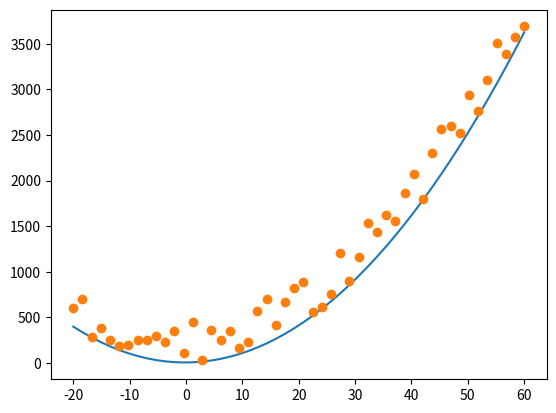

Recreate this plot in Python. (Note: this script raises an exception after producing the figure.)
import numpy as np
import matplotlib.pylab as plt
%matplotlib inline
%config InlineBackend.figure_format = 'retina'

# function
f = lambda x: x**2 + 1.0/3.0 * x + 5.0

x = np.linspace(-20, 60, 50)
fx = f(x)

plt.plot(x,fx)
plt.grid()
plt.show()

np.random.seed(1)
y = fx + 500 * np.random.rand(len(x))

plt.plot(x,y, 'o')
plt.grid()
plt.show()

# TODO 1-1
loss = lambda w: np.mean(None)

from scipy.optimize import minimize
w0 = [0.0, 2.0, 1.0]
# TODO 1-2
res = minimize(None, w0)

wopt = res.x
print(wopt)
y_pred = wopt[0] * x ** 2 + wopt[1] * x + wopt[2]

plt.plot(x,y, 'o')
plt.plot(x,y_pred, 'r-')
plt.grid()
plt.show()

# TODO 2-1
def grad_f(w):
    val = np.zeros(len(w))
    for i in range(len(x)):
        er = w[0] * x[i] ** 2 + w[1] * x[i] + w[2] - y[i]
        val += None
    return val / len(x)

# TODO 2-2
def steepest_descent_3d(loss, grad_func, w0, learning_rate=0.01, MaxIter=10):
    for i in range(MaxIter):
        w0 += None
    return w0

# TODO 2-3
w_gd = steepest_descent_3d(loss, grad_f, w0, learning_rate=None,MaxIter=None)
print(w_gd  )

y_pred = w_gd[0] * x ** 2 + w_gd[1] * x + w_gd[2]
plt.plot(x,y, 'o')
plt.plot(x,y_pred, 'r-')
plt.grid()
plt.show()

# TODO 3-1
def hessian_f(w):
    val = np.zeros((len(w),len(w)))
    for i in range(len(x)):
        val += None
    return val / len(x)

# TODO 3-2
def newton_descent_3d(loss, grad_func, hessian_func, w0, learning_rate=1, MaxIter=10):
    for i in range(MaxIter):
        grad = grad_func(w0)
        hess = hessian_func(w0)
        w0 += None
    return w0

# TODO 3-3
w_nt = newton_descent_3d(loss, grad_f, None, w0, MaxIter=1)

y_pred = w_nt[0] * x ** 2 + w_nt[1] * x + w_nt[2]
plt.plot(x,y, 'o')
plt.plot(x,y_pred, 'r-')
plt.grid()
plt.show()

loss(wopt), loss(w_gd), loss(w_nt)

plt.subplots(3, figsize=(15,5))
plt.subplot(131)
y_pred = wopt[0] * x ** 2 + wopt[1] * x + wopt[2]
plt.plot(x,y, 'o')
plt.plot(x,y_pred, 'r-')
plt.grid()
plt.title('scipy.optimize.minimize : {0}'.format(loss(wopt)))

plt.subplot(132)
y_pred = w_gd[0] * x ** 2 + w_gd[1] * x + w_gd[2]
plt.plot(x,y, 'o')
plt.plot(x,y_pred, 'r-')
plt.grid()
plt.title('steepest gradient : {0}'.format(loss(w_gd)))

plt.subplot(133)
y_pred = w_nt[0] * x ** 2 + w_nt[1] * x + w_nt[2]
plt.plot(x,y, 'o')
plt.plot(x,y_pred, 'r-')
plt.grid()
plt.title('Newton Method : {0}'.format(loss(w_nt)))
plt.show()

